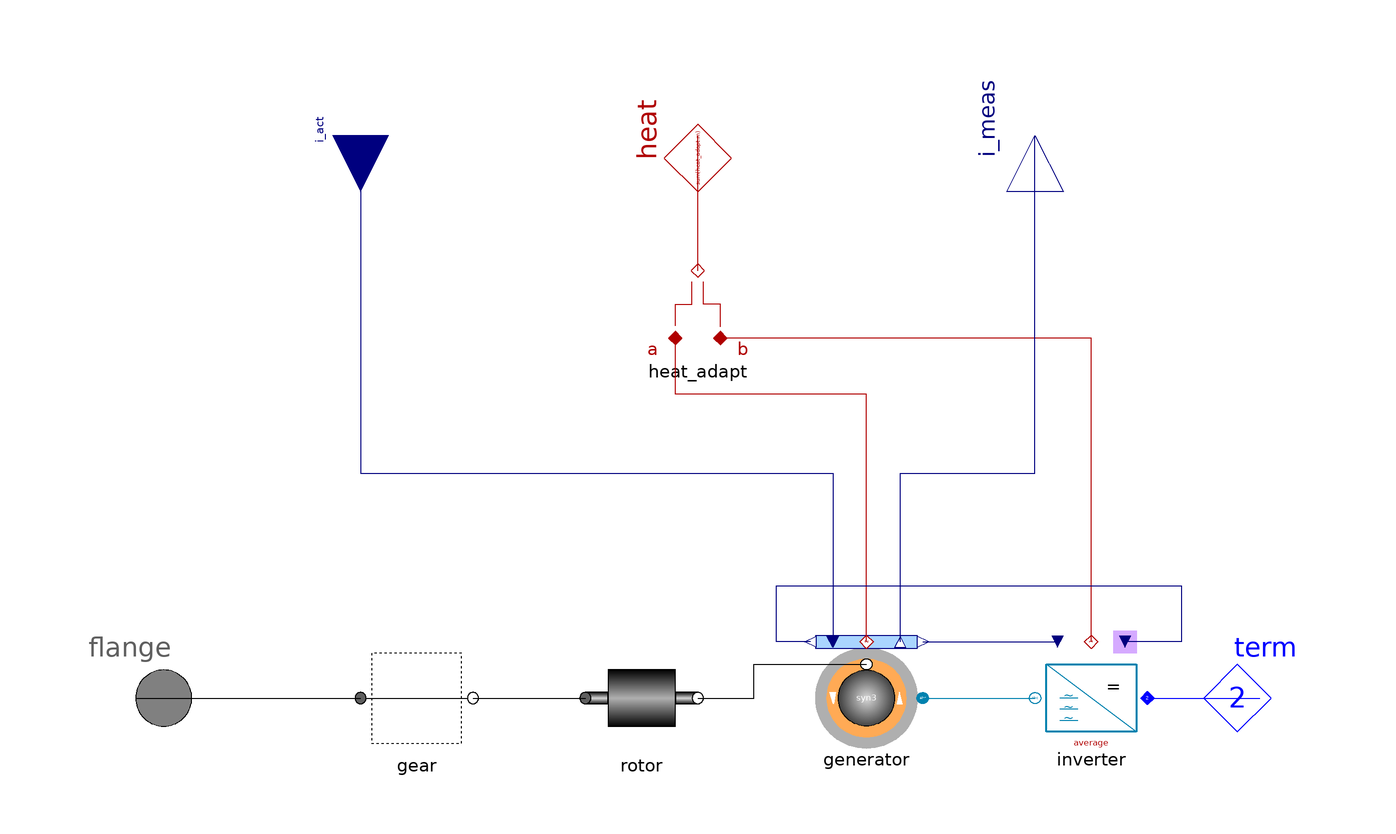

This picture is the connection diagram that the Modelica source below describes through its graphical annotations.

model PMgenerator "Permanent magnet generator"
    extends Partials.GenBase_ctrl(heat_adapt(final m={2,inverter.heat.m}));

    replaceable ACabc.Machines.Synchron3rd_ctrl generator(final w_el_ini=
          rpm_ini*Base.Types.rpm2w*generator.par.pp) "synchron pm generator"
      annotation (                       choices(
      choice(redeclare Spot.ACabc.Machines.Synchron3rd_ctrl generator
            "3rd order"),
      choice(redeclare Spot.ACabc.Machines.Synchron_ctrl generator "nth order")),
        Placement(transformation(extent={{40,-10},{20,10}}, rotation=0)));
    replaceable ACabc.Inverters.InverterAverage inverter
      constrainedby ACabc.Inverters.Partials.AC_DC_base
      "inverter (average or modulated)"
      annotation (                       choices(
      choice(redeclare Spot.ACabc.Inverters.InverterAverage inverter
            "inverter time-average"),
      choice(redeclare Spot.ACabc.Inverters.Inverter inverter
            "inverter with modulator")), Placement(transformation(extent={{80,
              -10},{60,10}}, rotation=0)));

  equation
    connect(rotor.flange_n, generator.airgap) annotation (Line(points={{0,0},{
            10,0},{10,6},{30,6}}, color={0,0,0}));
    connect(generator.term, inverter.AC)
      annotation (Line(points={{40,0},{60,0}}, color={0,130,175}));
    connect(inverter.DC, term)
      annotation (Line(points={{80,0},{100,0}}, color={0,0,255}));
    connect(generator.heat, heat_adapt.port_a) annotation (Line(points={{30,10},
            {30,54},{-4,54},{-4,64}}, color={176,0,0}));
    connect(inverter.heat, heat_adapt.port_b) annotation (Line(points={{70,10},
            {70,64},{4,64}}, color={176,0,0}));
    connect(generator.phiRotor, inverter.theta)   annotation (Line(points={{20,
            10},{14,10},{14,20},{86,20},{86,10},{76,10}}, color={0,0,127}));
    connect(generator.uPhasor, inverter.uPhasor)
      annotation (Line(points={{40,10},{64,10}}, color={0,0,127}));
    connect(generator.i_meas, i_meas)       annotation (Line(points={{36,10},{
            36,40},{60,40},{60,100}}, color={0,0,127}));
    connect(i_act, generator.i_act)       annotation (Line(points={{-60,100},{
            -60,40},{24,40},{24,10}}, color={0,0,127}));
    annotation (
      defaultComponentName="pmGen_ctrl",
      Documentation(info="<html>
<p>Generator with pm excitation and inverter for current-control. To be coupled to a mechanical engine. May contain a gear.</p>
<p>Note: for machines with gear <tt>w_ini</tt> denotes the initial angular velocity at the generator-side!</p>
</html>"), Icon(graphics={
          Rectangle(
            extent={{-50,14},{-40,-14}},
            lineColor={0,0,0},
            fillPattern=FillPattern.HorizontalCylinder,
            fillColor={175,175,175}),
          Rectangle(
            extent={{-50,46},{-40,14}},
            lineColor={0,0,0},
            fillPattern=FillPattern.HorizontalCylinder,
            fillColor={175,175,175}),
          Rectangle(
            extent={{-40,3},{-20,-3}},
            lineColor={0,0,0},
            fillPattern=FillPattern.HorizontalCylinder,
            fillColor={215,215,215}),
          Rectangle(
            extent={{-70,33},{-50,27}},
            lineColor={0,0,0},
            fillPattern=FillPattern.HorizontalCylinder,
            fillColor={215,215,215}),
          Rectangle(
            extent={{-80,40},{-70,20}},
            lineColor={0,0,0},
            fillPattern=FillPattern.HorizontalCylinder,
            fillColor={175,175,175}),
          Rectangle(
            extent={{-80,20},{-70,-20}},
            lineColor={0,0,0},
            fillPattern=FillPattern.HorizontalCylinder,
            fillColor={175,175,175}),
          Rectangle(
            extent={{-100,10},{-80,-10}},
            lineColor={0,0,0},
            fillPattern=FillPattern.HorizontalCylinder,
            fillColor={215,215,215})}));
  end PMgenerator;